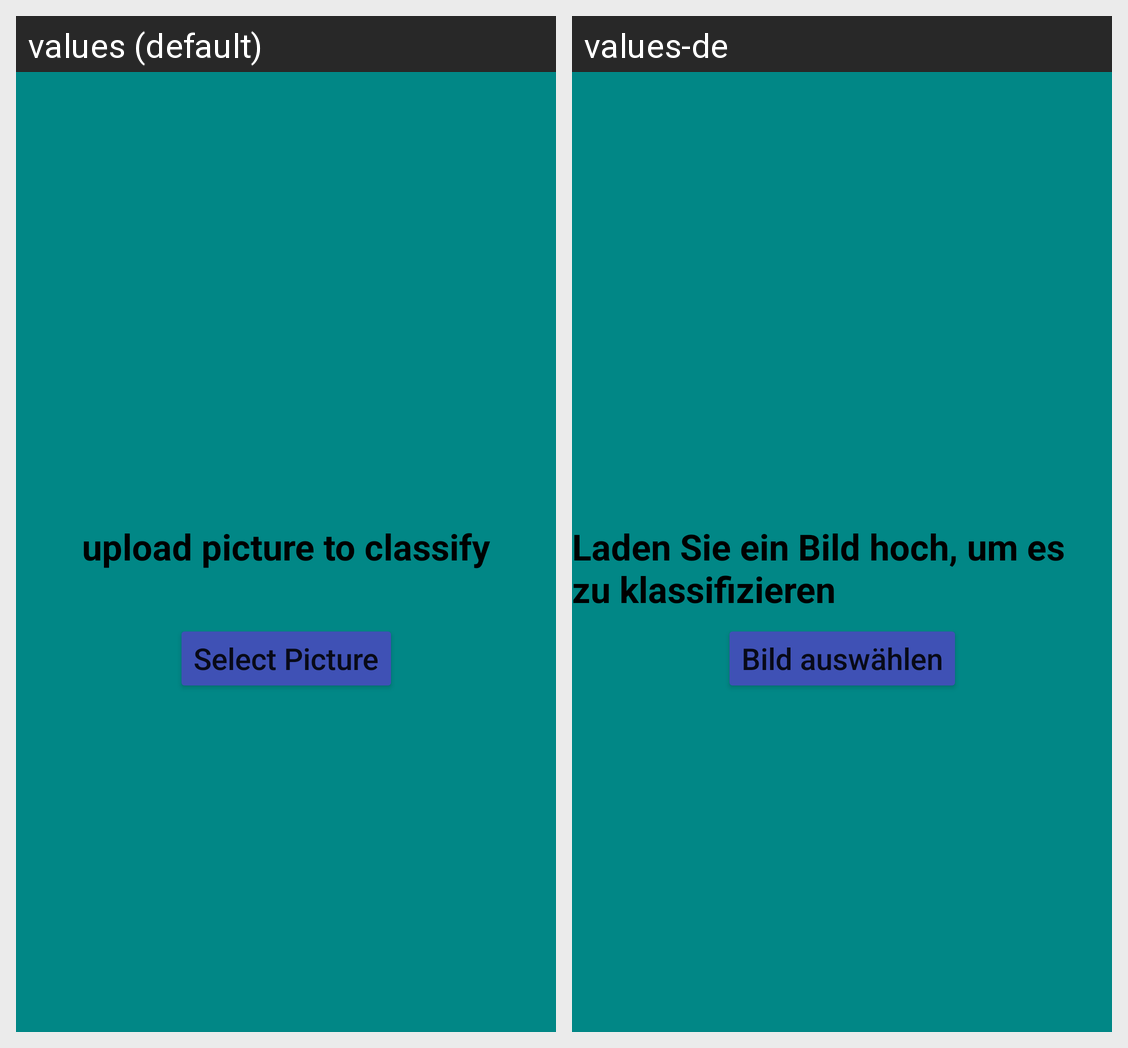

The same Android screen rendered under two of its app's locales, left to right. List the strings drawn on it with the default value and each locale's translation.
Android screen res/layout/activity_main.xml rendered under 2 locales, left to right: values (default), values-de. Device: Nexus 5 (rendered at 1080×1920; each locale shown at half size, 540×960, under a caption strip naming it); theme Theme.AIProject_FruitRecogniser.
Strings drawn on this screen, with the default value and each locale's value (text and hints the layout hard-codes, and strings that could not be matched under every locale, appear in the picture but are not listed):

select_picture
  values: Select Picture
  values-de: Bild auswählen

upload_picture_to_classify
  values: upload picture to classify
  values-de: Laden Sie ein Bild hoch, um es zu klassifizieren
